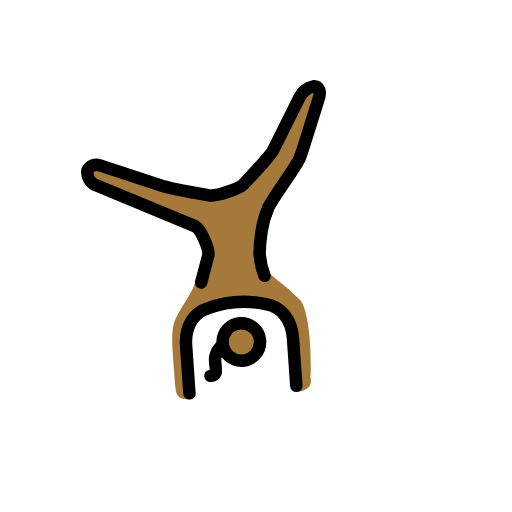
t = 0.00 s
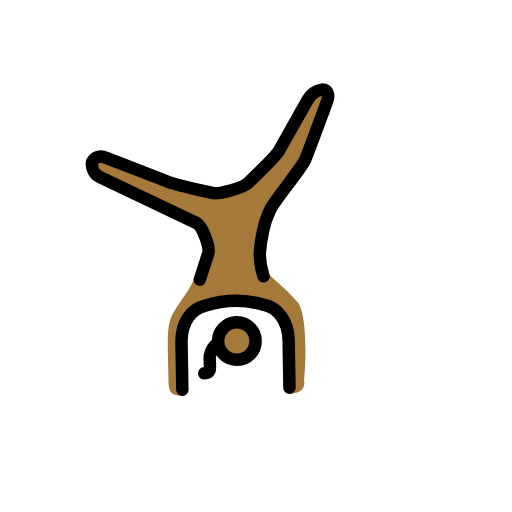
t = 0.43 s
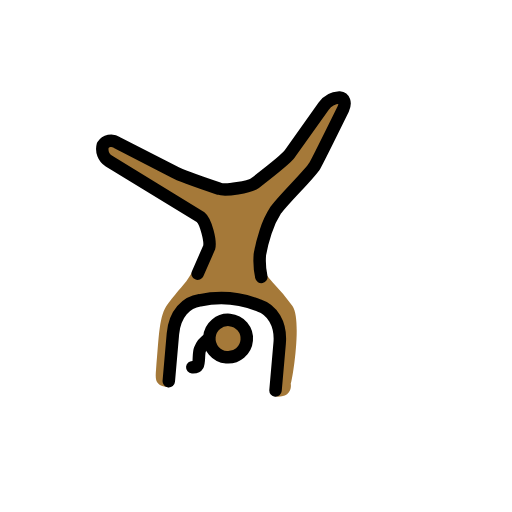
t = 1.28 s
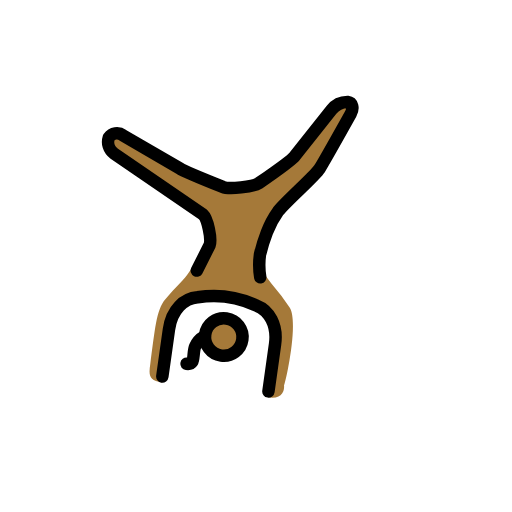
t = 1.70 s
t = 2.13 s: frame unchanged from t = 1.28 s, image omitted
t = 2.98 s: frame unchanged from t = 0.43 s, image omitted

The animated SVG that drew these frames (rendered in a browser with its animation timeline set to each time). Animation: 1 SMIL element (animateTransform=1); one cycle of 3.40 s, repeats indefinitely.

<?xml version='1.0' encoding='utf-8'?>
<svg xmlns="http://www.w3.org/2000/svg" id="emoji" viewBox="-5 -5 82 82" width="200" height="200" role="img">
  <title>OpenMoji: woman cartwheeling: medium-dark skin tone</title><g><g id="color" />
  <g id="skin">
    <circle cx="32.6976" cy="49.5701" r="2.8598" fill="#a57939" />
    <path fill="#a57939" d="M22.593,44.8991C21.3537,46.8056,21.64,50.0467,21.64,55.48c0,1.8112.0953,2.6691,2.2878,2.6691a41.4923,41.4923,0,0,1,0-8.77c.4767-5.72,3.6225-5.3383,7.4356-6.3869s7.6261,1.8112,8.77,3.3365.9533,11.8205.9533,11.8205c3.05,0,2.1925-2.4785,2.1925-2.4785,0,2.4785,1.2393-9.7233-.7626-12.2018a34.2846,34.2846,0,0,0-3.4318-3.4318L37.178,38.1308l.6606-8.2772s3.6825-5.0295,5.7664-7.589L48.6173,9.5327h-2.86L39.0845,20.972l-5.72,4.7663-2.0285.27-10.364-2.1763-10.486-4.7664-.9533,2.86,9.5328,5.72,7.4679,2.8893,1.5834,4.5938s-1.4461,2.9371-2.2526,4.6959C25.0848,41.5245,24.1182,42.4206,22.593,44.8991Z" />
  </g>
  <g id="line">
    <circle cx="32.6976" cy="49.5701" r="3" fill="none" stroke="#000" stroke-miterlimit="10" stroke-width="2" />
    <path fill="none" stroke="#000" stroke-linecap="round" stroke-linejoin="round" stroke-width="2" d="M26.937,39.63l1.469-4.3173c.1907-1.0486-.9018-4.1506-1.76-4.7225l-15.4926-7.712A2.286,2.286,0,0,1,10.01,20.4953a1.5908,1.5908,0,0,1,2.1925-.6673l9.7119,3.96c.8685.4338,7.2783,1.9962,7.2783,1.9962,1.0486.286,4.84-.7131,5.6023-1.38,0,0,4.6711-4.29,5.1477-5.1476l4.7663-8.1028A3.2328,3.2328,0,0,1,47.092,9.5327c.7626,0,1.1439.7626.7626,1.8112,0,0-3.2563,8.39-3.7244,9.4031-.6234,1.35-4.4518,5.711-5.6233,7.6691a14.269,14.269,0,0,0-1.3089,3.5966,26.6874,26.6874,0,0,0-.6005,3.6625,12.17,12.17,0,0,0,.5481,3.5977" />
    <path fill="none" stroke="#000" stroke-linecap="round" stroke-linejoin="round" stroke-width="2" d="M23.8322,57.1963V49.57c0-3.2411,1.7159-5.243,3.8131-5.72a16.2448,16.2448,0,0,1,9.5327,0c2.0972.4766,3.8131,2.5738,3.8131,5.72v7.6262" />
    <path fill="none" stroke="#000" stroke-linecap="round" stroke-linejoin="round" stroke-width="2" d="M27.3863,54.6458s.6582-.0084.8517-.43c.2284-.4959-.0785-1.7926.1255-2.5157a3.3622,3.3622,0,0,1,1.2049-1.8068" />
  </g>
<animateTransform attributeName="transform" type="rotate" values="-4 36 36;8 36 36;-4 36 36" dur="3.4s" repeatCount="indefinite" /></g></svg>
